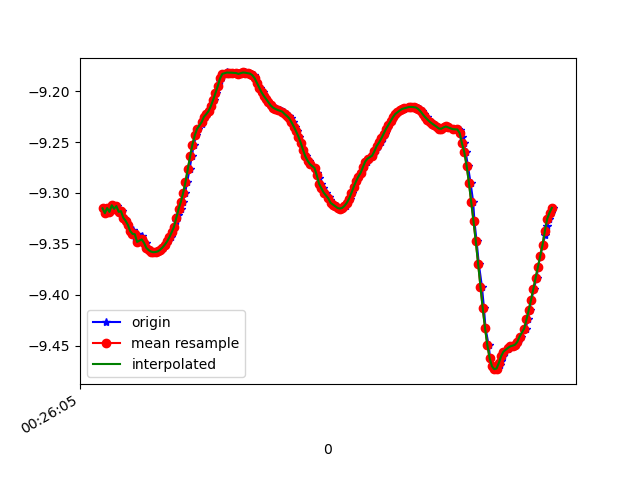

Values plotted in this chart, from the file beside it:
1618187165717, 882828667043820, -9.31513, -3.030829, 0.28710026
1618187165733, 882828686274590, -9.32, -3.018, 0.27
1618187165750, 882828705505360, -9.315, -3.03, 0.3013
1618187165769, 882828724736130, -9.319, -3.019, 0.2943
1618187165794, 882828743966900, -9.312, -3.041, 0.2778
1618187165807, 882828763197670, -9.316, -3.026, 0.3218
1618187165826, 882828782428440, -9.313, -3.04, 0.265
1618187165848, 882828801659210, -9.319, -3.014, 0.3456
1618187165870, 882828820889980, -9.318, -3.026, 0.2418
1618187165883, 882828840120750, -9.324, -2.994, 0.3647
1618187165902, 882828859351520, -9.327, -2.996, 0.2571
1618187165924, 882828878582290, -9.331, -2.966, 0.4117
1618187165945, 882828897813060, -9.337, -2.96, 0.2948
1618187165962, 882828917043830, -9.337, -2.942, 0.4611
1618187165978, 882828936274600, -9.344, -2.933, 0.3635
1618187165998, 882828955505370, -9.341, -2.922, 0.5032
1618187166017, 882828974736140, -9.348, -2.906, 0.4521
1618187166041, 882828993966910, -9.343, -2.925, 0.4469
1618187166054, 882829013197680, -9.349, -2.906, 0.4494
1618187166074, 882829032428450, -9.349, -2.897, 0.4931
1618187166094, 882829051659220, -9.354, -2.887, 0.4571
1618187166116, 882829070889990, -9.356, -2.88, 0.4578
1618187166131, 882829090120760, -9.358, -2.875, 0.4545
1618187166150, 882829109475242, -9.358, -2.874, 0.4503
1618187166172, 882829128706012, -9.358, -2.875, 0.4475
1618187166193, 882829147936782, -9.357, -2.878, 0.4433
1618187166207, 882829167167552, -9.356, -2.883, 0.4416
1618187166225, 882829186398322, -9.354, -2.891, 0.4404
1618187166246, 882829205629092, -9.351, -2.899, 0.439
1618187166270, 882829224859862, -9.348, -2.91, 0.4354
1618187166291, 882829244090632, -9.344, -2.924, 0.4298
1618187166302, 882829263321402, -9.339, -2.941, 0.421
1618187166321, 882829282552172, -9.333, -2.96, 0.4128
1618187166340, 882829301782942, -9.327, -2.98, 0.403
1618187166358, 882829321013712, -9.322, -2.999, 0.3934
1618187166378, 882829340244482, -9.316, -3.018, 0.3851
1618187166396, 882829359475252, -9.309, -3.041, 0.3749
1618187166416, 882829378706022, -9.3, -3.069, 0.3617
1618187166435, 882829397936792, -9.289, -3.104, 0.3423
1618187166455, 882829417167562, -9.277, -3.143, 0.32
1618187166474, 882829436398332, -9.264, -3.183, 0.2974
1618187166492, 882829455629102, -9.253, -3.218, 0.2758
1618187166512, 882829474859872, -9.244, -3.245, 0.2535
1618187166530, 882829494090642, -9.237, -3.265, 0.2305
1618187166561, 882829513321412, -9.233, -3.28, 0.2079
1618187166575, 882829532552182, -9.228, -3.293, 0.1887
1618187166588, 882829551782952, -9.225, -3.302, 0.1719
1618187166606, 882829571013722, -9.223, -3.31, 0.1591
1618187166626, 882829590244492, -9.22, -3.319, 0.148
1618187166644, 882829609475262, -9.215, -3.333, 0.145
1618187166665, 882829628706032, -9.209, -3.35, 0.1434
1618187166682, 882829647936802, -9.202, -3.368, 0.1422
1618187166701, 882829667167572, -9.195, -3.387, 0.1421
1618187166720, 882829686398342, -9.19, -3.402, 0.1469
1618187166739, 882829705629112, -9.186, -3.412, 0.1563
1618187166758, 882829724859882, -9.183, -3.418, 0.1671
1618187166780, 882829744090652, -9.182, -3.421, 0.1777
1618187166796, 882829763321422, -9.182, -3.42, 0.1859
1618187166816, 882829782552192, -9.182, -3.42, 0.1894
1618187166836, 882829801782962, -9.182, -3.42, 0.1914
1618187166860, 882829821013732, -9.182, -3.42, 0.194
... 143 more rows
